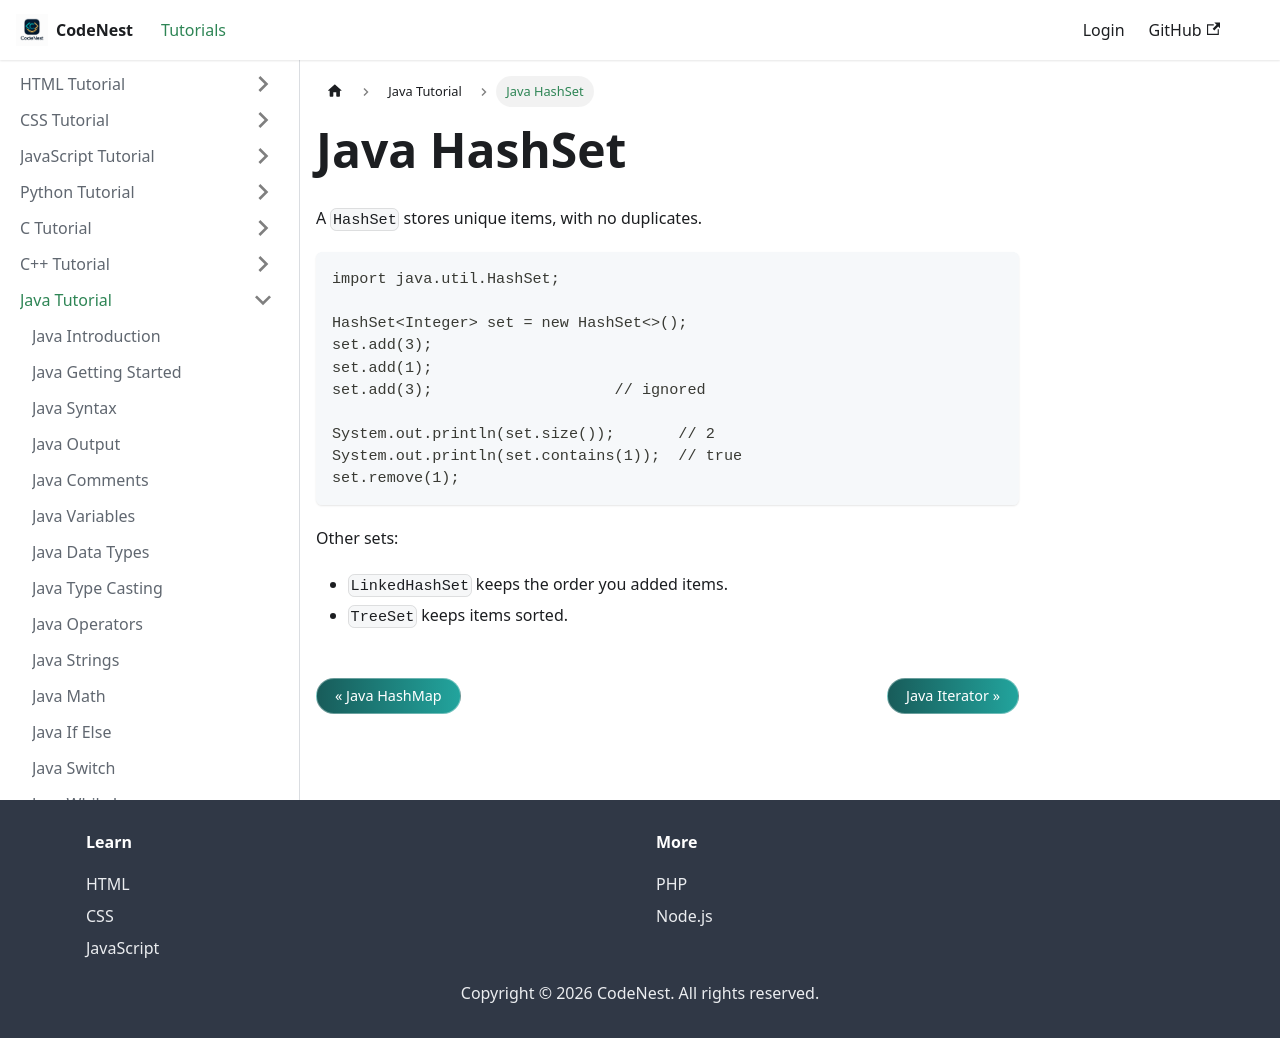

repository: adnankhan112/codenest · page: docs/java/hashset.html · generator: docusaurus

---
title: Java HashSet
sidebar_position: 38
---

# Java HashSet

A `HashSet` stores unique items, with no duplicates.

```java
import java.util.HashSet;

HashSet<Integer> set = new HashSet<>();
set.add(3);
set.add(1);
set.add(3);                    // ignored

System.out.println(set.size());       // 2
System.out.println(set.contains(1));  // true
set.remove(1);
```

Other sets:

- `LinkedHashSet` keeps the order you added items.
- `TreeSet` keeps items sorted.
